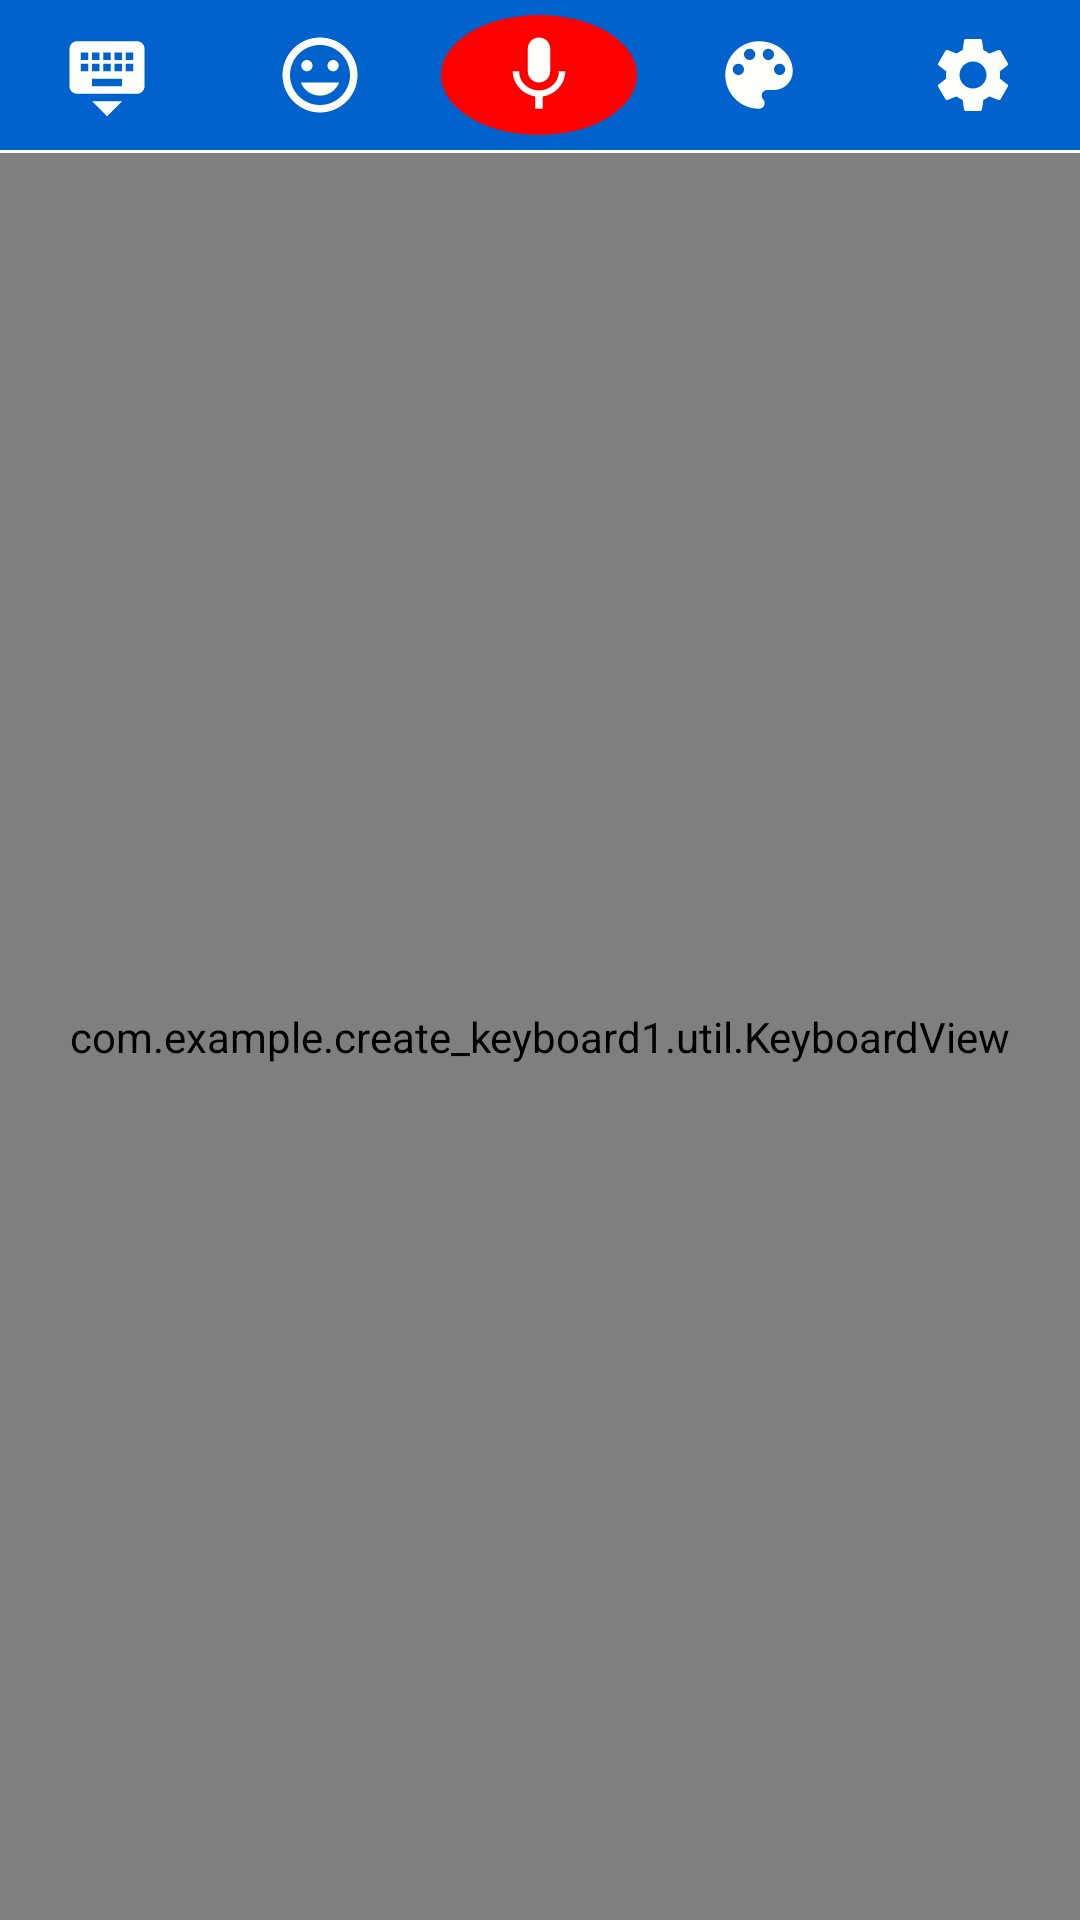

Write the Android layout XML for this screen, with the resource values it uses.
<!-- AndroidManifest.xml: application theme Theme.Create_Keyboard1 -->
<!-- res/layout/keyboardfortest.xml -->
<?xml version="1.0" encoding="utf-8"?>
<LinearLayout xmlns:android="http://schemas.android.com/apk/res/android"
    xmlns:tools="http://schemas.android.com/tools"
    android:layout_width="match_parent"
    android:layout_height="match_parent"
    xmlns:app="http://schemas.android.com/apk/res-auto"
    android:orientation="vertical"
    android:id="@+id/header">


    <LinearLayout
        android:layout_width="match_parent"
        android:layout_height="50dp"
        android:orientation="horizontal"
        android:background="@color/buttondark"
        android:weightSum="5"
        android:layout_marginBottom="1dp"
        >

        <ImageView
            android:layout_width="wrap_content"
            android:layout_height="30dp"
            android:src="@drawable/ic_baseline_keyboard_hide_24"
            android:layout_gravity="center"
            android:layout_weight="1"
            android:id="@+id/hidekeybaord"
            android:layout_margin="8dp"
            />

        <ImageView
            android:layout_width="wrap_content"
            android:layout_height="30dp"
            android:src="@drawable/ic_baseline_insert_emoticon_24"
            android:layout_gravity="center"
            android:layout_weight="1"
            android:id="@+id/emojis"
            android:layout_margin="8dp"
            />

        <ImageView
            android:layout_width="wrap_content"
            android:layout_height="match_parent"
            android:layout_gravity="center"
            android:layout_weight="1"
            android:id="@+id/mic"
            android:src="@drawable/ic_baseline_mic_24"
            android:background="@drawable/background1"
            android:padding="5dp"
            android:layout_margin="5dp"
            />

        <ImageView
            android:layout_width="wrap_content"
            android:layout_height="30dp"
            android:src="@drawable/ic_baseline_color_lens_24"
            android:layout_gravity="center"
            android:layout_weight="1"
            android:id="@+id/color"
            android:layout_margin="8dp"
            />

        <ImageView
            android:layout_width="wrap_content"
            android:layout_height="30dp"
            android:src="@drawable/ic_baseline_settings_24"
            android:layout_gravity="center"
            android:layout_weight="1"
            android:id="@+id/setting"
            android:layout_margin="8dp"
            />
    </LinearLayout>


    <com.example.create_keyboard1.util.KeyboardView
        xmlns:android="http://schemas.android.com/apk/res/android"
        xmlns:app="http://schemas.android.com/apk/res-auto"
        android:paddingTop="2dp"
        android:paddingBottom="2dp"
        android:id="@+id/keyboard"
        android:layout_width="match_parent"
        android:layout_height="match_parent"
        android:layout_alignParentBottom="true"
        android:background="@drawable/gradient_1"
        app:keyBackground="@drawable/background_simple"
        app:keyPreviewHeight="50dp"
        app:keyPreviewLayout="@layout/preview"
        app:keyTextColor="@color/white"
        app:keyTextSize="18sp"
        app:labelTextSize="18sp"
        app:popupLayout="@layout/popupkeyboard"
        app:shadowColor="@color/Gray"
        />


    
    <com.example.create_keyboard1.util.KeyboardView
        xmlns:android="http://schemas.android.com/apk/res/android"
        xmlns:app="http://schemas.android.com/apk/res-auto"
        android:paddingTop="2dp"
        android:paddingBottom="2dp"
        android:id="@+id/keyboard2"
        android:layout_width="match_parent"
        android:layout_height="match_parent"
        android:layout_alignParentBottom="true"
        android:background="@drawable/gradient_1"
        app:keyBackground="@drawable/background_white"
        app:keyPreviewHeight="50dp"
        app:keyPreviewLayout="@layout/preview"
        app:keyTextColor="@color/white"
        app:keyTextSize="18sp"
        app:labelTextSize="18sp"
        app:popupLayout="@layout/popupkeyboard"
        app:shadowColor="@color/Gray"
        android:visibility="gone"
        >

    </com.example.create_keyboard1.util.KeyboardView>

    
    <com.example.create_keyboard1.util.KeyboardView
        xmlns:android="http://schemas.android.com/apk/res/android"
        xmlns:app="http://schemas.android.com/apk/res-auto"
        android:paddingTop="2dp"
        android:paddingBottom="2dp"
        android:id="@+id/keyboard3"
        android:layout_width="match_parent"
        android:layout_height="match_parent"
        android:layout_alignParentBottom="true"
        android:background="@drawable/gradient_0"
        app:keyBackground="@drawable/background_black"
        app:keyPreviewHeight="50dp"
        app:keyPreviewLayout="@layout/preview"
        app:keyTextColor="@color/white"
        app:keyTextSize="18sp"
        app:labelTextSize="18sp"
        app:popupLayout="@layout/popupkeyboard"
        app:shadowColor="@color/Gray"
        android:visibility="gone"
        >

    </com.example.create_keyboard1.util.KeyboardView>

</LinearLayout>
<!-- res/layout/preview.xml (included above) -->
<?xml version="1.0" encoding="utf-8"?>
<TextView xmlns:android="http://schemas.android.com/apk/res/android"
    android:layout_width="match_parent"
    android:layout_height="match_parent"
    android:gravity="center"
    android:background="@color/RoyalBlue"
    android:textStyle="bold"
    android:textSize="30sp"
    >
</TextView>
<!-- res/layout/popupkeyboard.xml (included above) -->
<?xml version="1.0" encoding="utf-8"?>
<LinearLayout xmlns:android="http://schemas.android.com/apk/res/android"
    xmlns:tools="http://schemas.android.com/tools"
    android:layout_width="match_parent"
    android:layout_height="match_parent"
    xmlns:app="http://schemas.android.com/apk/res-auto">

    <com.example.create_keyboard1.util.KeyboardView
        android:id="@+id/keyboardView"
        android:layout_width="match_parent"
        android:layout_height="wrap_content"
        android:background="@color/Gray"
        android:padding="5dp"
        app:keyBackground="@drawable/pop_up_background"
        app:keyPreviewLayout="@layout/preview"
        app:keyTextColor="#fff"
        app:keyTextSize="16sp"
        app:labelTextSize="14sp" />
</LinearLayout>
<!-- resources referenced by this layout -->
<resources>
  <color name="Gray">#808080</color>
  <color name="RoyalBlue">#4169E1</color>
  <color name="buttondark">#0063CD</color>
  <color name="white">#FFFFFFFF</color>
  <!-- drawable background1 (drawable) -->
  <?xml version="1.0" encoding="utf-8"?>
  <shape xmlns:android="http://schemas.android.com/apk/res/android"
      android:shape="oval">
  
  
  
  
  
  
      <solid  android:color="@color/Red"/>
  
  </shape>
  <!-- drawable background_black (drawable) -->
  <?xml version="1.0" encoding="utf-8"?>
  <shape xmlns:android="http://schemas.android.com/apk/res/android"
      android:shape="rectangle">
  
      <corners android:radius="8dp" />
      <solid android:color="@color/eleven_trans" />
      <stroke  android:color="@color/black"
          android:width="1dp"
          >
      </stroke>
  </shape>
  <!-- drawable background_simple (drawable) -->
  <?xml version="1.0" encoding="utf-8"?>
  <shape xmlns:android="http://schemas.android.com/apk/res/android"
      android:shape="rectangle">
  
      <corners android:radius="8dp" />
      <solid android:color="@color/eleven_trans" />
  </shape>
  <!-- drawable background_white (drawable) -->
  <?xml version="1.0" encoding="utf-8"?>
  <shape xmlns:android="http://schemas.android.com/apk/res/android"
      android:shape="rectangle">
  
      <corners android:radius="8dp" />
      <solid android:color="@color/eleven_trans" />
      <stroke  android:color="@color/white"
          android:width="1dp"
          >
      </stroke>
  </shape>
  <!-- drawable gradient_0 (drawable) -->
  <?xml version="1.0" encoding="utf-8"?>
  <shape xmlns:android="http://schemas.android.com/apk/res/android">
      <solid android:color="@android:color/holo_red_dark"/>
      <gradient android:startColor="#000000" android:endColor="#434343"  android:angle="45">
      </gradient>
  
  </shape>
  <!-- drawable gradient_1 (drawable) -->
  <?xml version="1.0" encoding="utf-8"?>
  <shape xmlns:android="http://schemas.android.com/apk/res/android" android:shape="rectangle" >
      <gradient
          android:startColor="#bdc3c7"
          android:endColor="#2c3e50"
          android:angle="90"/>
  
  
  
  </shape>
  <!-- drawable ic_baseline_mic_24 (drawable) -->
  <vector android:height="24dp" android:tint="#FFFFFB"
      android:viewportHeight="24" android:viewportWidth="24"
      android:width="24dp" xmlns:android="http://schemas.android.com/apk/res/android">
      <path android:fillColor="@android:color/white" android:pathData="M12,14c1.66,0 2.99,-1.34 2.99,-3L15,5c0,-1.66 -1.34,-3 -3,-3S9,3.34 9,5v6c0,1.66 1.34,3 3,3zM17.3,11c0,3 -2.54,5.1 -5.3,5.1S6.7,14 6.7,11L5,11c0,3.41 2.72,6.23 6,6.72L11,21h2v-3.28c3.28,-0.48 6,-3.3 6,-6.72h-1.7z"/>
  </vector>
  <!-- drawable pop_up_background (drawable) -->
  <?xml version="1.0" encoding="utf-8"?>
  <shape xmlns:android="http://schemas.android.com/apk/res/android"
      android:shape="rectangle">
      <corners android:radius="5dp" />
      <stroke
          android:width="2px"
          android:color="@color/white" />
      <solid android:color="@android:color/transparent" />
  
  
  </shape>
  <style name="Theme.Create_Keyboard1" parent="Theme.MaterialComponents.DayNight.DarkActionBar">
          
          <item name="colorPrimary">@color/buttondark</item>
          <item name="colorPrimaryVariant">@color/buttondark</item>
          <item name="colorOnPrimary">@color/white</item>
          
          <item name="colorSecondary">@color/teal_200</item>
          <item name="colorSecondaryVariant">@color/teal_700</item>
          <item name="colorOnSecondary">@color/black</item>
          
          <item name="android:statusBarColor" tools:targetApi="l">?attr/colorPrimaryVariant</item>
          
      </style>
  <color name="Red">#FF0000</color>
  <color name="eleven_trans">#1C000000</color>
  <color name="black">#FF000000</color>
  <color name="teal_200">#FF03DAC5</color>
  <color name="teal_700">#FF018786</color>
</resources>
